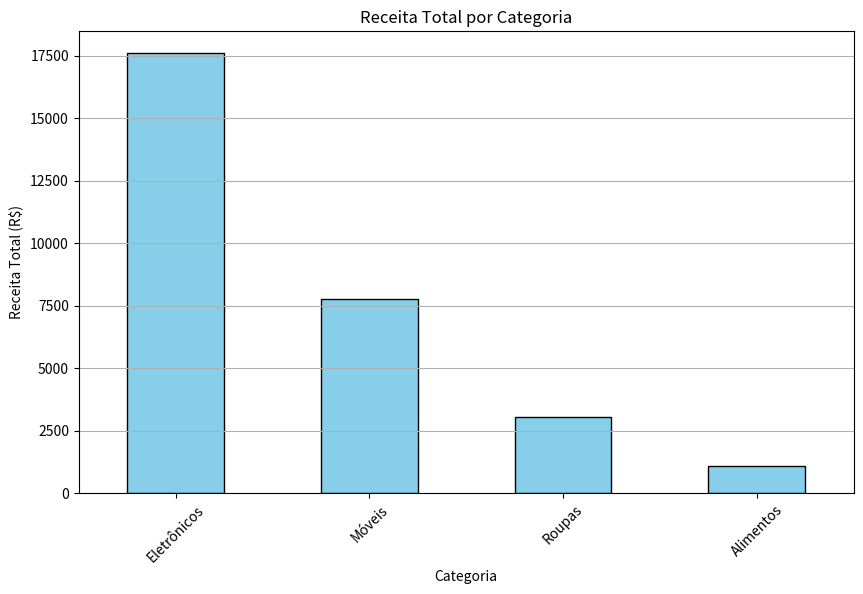
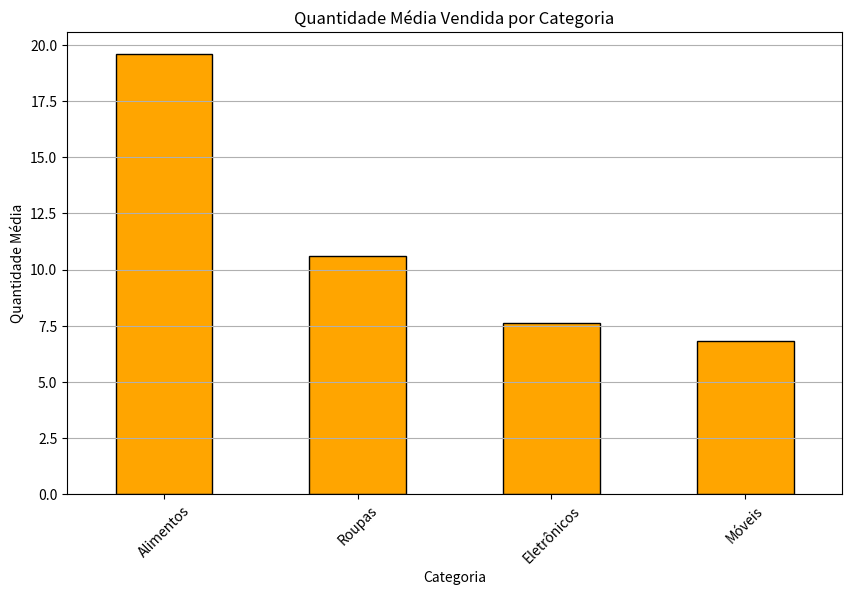
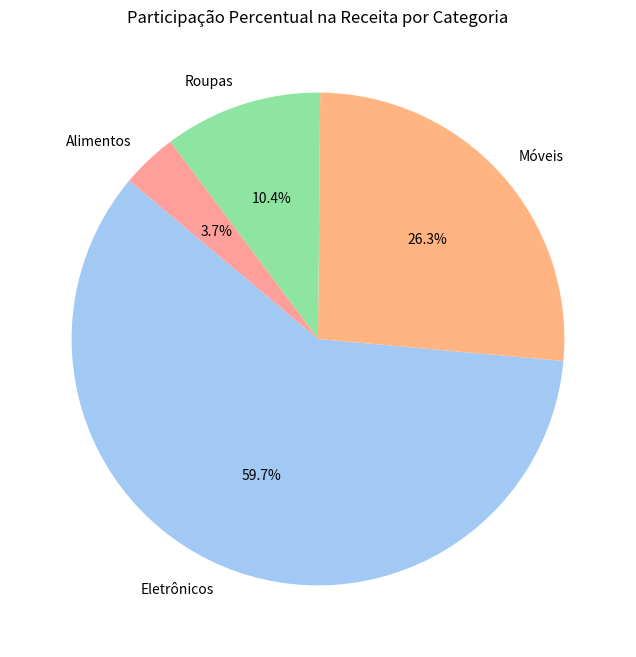

Generate these figures, in order, with matplotlib:
# Análise de Vendas por Categoria

import pandas as pd
import matplotlib.pyplot as plt
import seaborn as sns


# Dados simulados de vendas

data = {
    "Sale_ID": range(1, 21),
    "Category": [
        "Eletrônicos", "Roupas", "Eletrônicos", "Alimentos", "Alimentos", 
        "Roupas", "Móveis", "Eletrônicos", "Móveis", "Alimentos",
        "Roupas", "Móveis", "Eletrônicos", "Alimentos", "Móveis",
        "Roupas", "Eletrônicos", "Alimentos", "Móveis", "Roupas"
    ],
    "Date": [
        "2025-01-01", "2025-01-01", "2025-01-02", "2025-01-02", "2025-01-03", 
        "2025-01-03", "2025-01-04", "2025-01-04", "2025-01-05", "2025-01-05", 
        "2025-01-06", "2025-01-06", "2025-01-07", "2025-01-07", "2025-01-08", 
        "2025-01-08", "2025-01-09", "2025-01-09", "2025-01-10", "2025-01-10" 
    ],
    "Quantify": [5, 10, 7, 15, 20, 8, 6, 9, 12, 25, 10, 5, 8, 18, 7, 11, 9, 20, 4, 14],
    "Unit_Price": [500, 50, 400, 10, 8, 60, 200, 450, 250, 12, 55, 220, 480, 15, 230, 65, 490, 10, 210, 58],
}

# Criando o DataFrame
df = pd.DataFrame(data)

# Convertendo a coluna Date para o formato datetime
df["Date"] = pd.to_datetime(df["Date"])

# Calculando a receita total por linha
df["Total_Revenue"] = df["Quantify"] * df["Unit_Price"]

# Receita total por categoria
category_revenue = df.groupby("Category")["Total_Revenue"].sum().sort_values(ascending=False)
print("Receita Total por Categoria:")
print(category_revenue)

# Quantidade média vendida por categoria
category_avg_quantify = df.groupby("Category")["Quantify"].mean().sort_values(ascending=False)
print("\n Quantidade Média Vendida por Categoria:")
print(category_avg_quantify)

# Gráfico de barras - Receita por Categoria
plt.figure(figsize=(10, 6))
category_revenue.plot(kind="bar", color="skyblue", edgecolor="black")
plt.title("Receita Total por Categoria")
plt.xlabel("Categoria")
plt.ylabel("Receita Total (R$)")
plt.xticks(rotation=45)
plt.grid(axis="y")
plt.show()

# Gráfico de barras - Quantidade Média Vendida por Categoria
plt.figure(figsize=(10, 6))
category_avg_quantify.plot(kind="bar", color="orange", edgecolor="black")
plt.title("Quantidade Média Vendida por Categoria")
plt.xlabel("Categoria")
plt.ylabel("Quantidade Média")
plt.xticks(rotation=45)
plt.grid(axis="y")
plt.show()

# Gráfico de pizza - Participação percentual da receita por categoria
plt.figure(figsize=(8, 8))
category_revenue.plot(kind="pie", autopct="%1.1f%%", startangle=140, colors=sns.color_palette("pastel"))
plt.title("Participação Percentual na Receita por Categoria")
plt.ylabel("")  # Remove o rótulo padrão do eixo Y
plt.show()